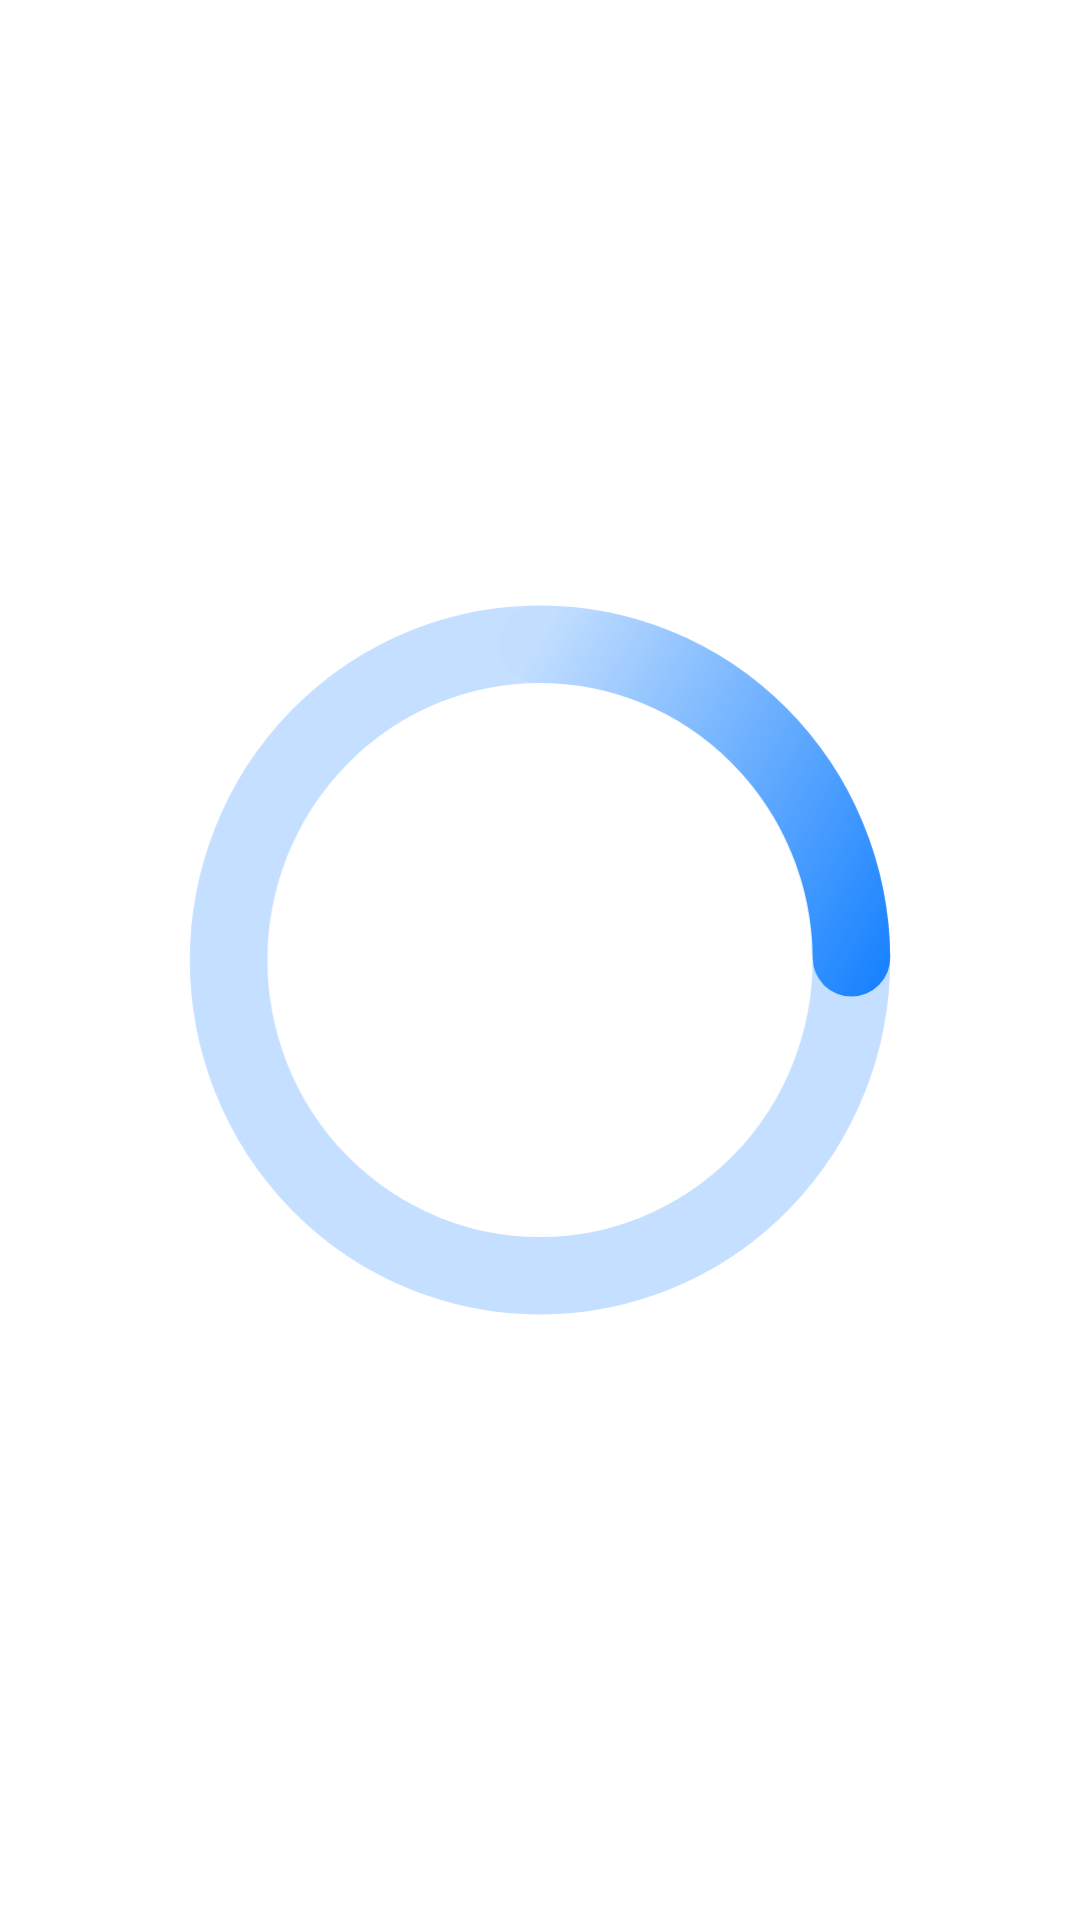

This screen was rendered from an Android layout file. Write that file and the resources it references.
<!-- AndroidManifest.xml: application theme Theme.Module_t -->
<!-- res/layout/dowland_ac.xml -->
<?xml version="1.0" encoding="utf-8"?>
<androidx.constraintlayout.widget.ConstraintLayout xmlns:android="http://schemas.android.com/apk/res/android"
    xmlns:app="http://schemas.android.com/apk/res-auto"
    xmlns:tools="http://schemas.android.com/tools"
    android:layout_width="match_parent"
    android:layout_height="match_parent">

    <ImageView
        android:id="@+id/imageView_dow"
        android:layout_width="355dp"
        android:layout_height="288dp"
        app:layout_constraintBottom_toBottomOf="parent"
        app:layout_constraintEnd_toEndOf="parent"
        app:layout_constraintStart_toStartOf="parent"
        app:layout_constraintTop_toTopOf="parent"
        app:srcCompat="@drawable/dowland" />
</androidx.constraintlayout.widget.ConstraintLayout>
<!-- resources referenced by this layout -->
<resources>
  <!-- drawable dowland (drawable) -->
  <vector xmlns:android="http://schemas.android.com/apk/res/android"
      xmlns:aapt="http://schemas.android.com/aapt"
      android:width="154dp"
      android:height="156dp"
      android:viewportWidth="154"
      android:viewportHeight="156">
      <path
          android:strokeColor="#401681FF"
          android:strokeWidth="14"
          android:pathData="M76.91 20.98A56.22 57.02 0 1 0 76.91 135.02 56.22 57.02 0 1 0 76.91 20.98z"/>
      <path
          android:strokeWidth="14"
          android:strokeLineCap="round"
          android:pathData="M76.52 20.98c14.91-0.1 29.26 5.8 39.87 16.42 10.62 10.62 16.64 25.08 16.74 40.2">
          <aapt:attr name="android:strokeColor">
              <gradient
                  android:type="linear"
                  android:startX="125.45"
                  android:startY="106.78"
                  android:endX="27.69"
                  android:endY="50.42">
                  <item
                      android:color="#FF1681FF"
                      android:offset="0"/>
                  <item
                      android:color="#031681FF"
                      android:offset="0.76"/>
                  <item
                      android:color="#001681FF"
                      android:offset="1"/>
              </gradient>
          </aapt:attr>
      </path>
  </vector>
  <style name="Theme.Module_t" parent="Theme.MaterialComponents.DayNight.NoActionBar">
          
          <item name="colorPrimary">@color/purple_200</item>
          <item name="colorPrimaryVariant">@color/purple_700</item>
          <item name="colorOnPrimary">@color/black</item>
          
          <item name="colorSecondary">@color/teal_200</item>
          <item name="colorSecondaryVariant">@color/teal_200</item>
          <item name="colorOnSecondary">@color/black</item>
          <item name="android:colorBackground">@color/white</item>
          <item name="android:colorForeground">@color/black</item>
          <item name="android:textColor">@color/black</item>
  
          
          <item name="android:statusBarColor">?attr/colorPrimaryVariant</item>
          
      </style>
  <color name="purple_200">#FFBB86FC</color>
  <color name="purple_700">#FF3700B3</color>
  <color name="black">#FF000000</color>
  <color name="teal_200">#FF03DAC5</color>
  <color name="white">#FFFFFFFF</color>
</resources>
